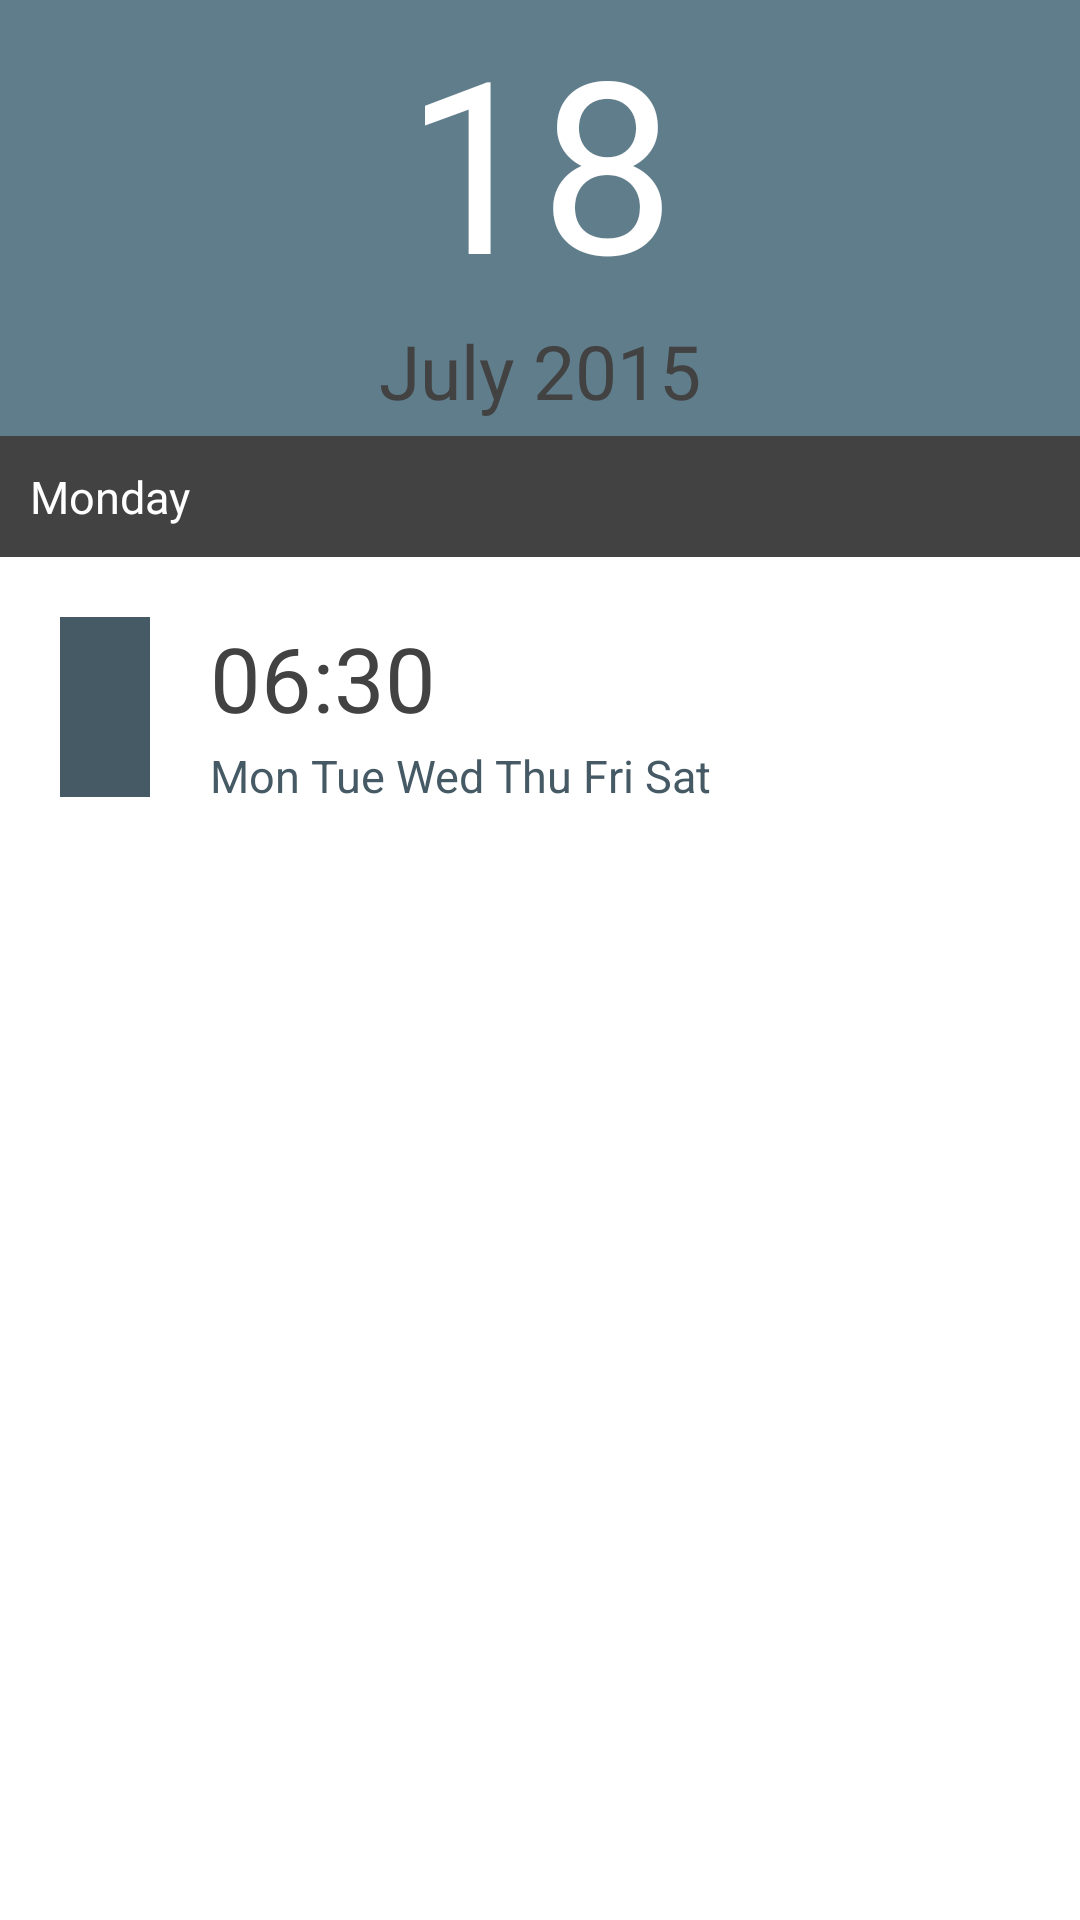

Write the Android layout XML for this screen, with the resource values it uses.
<!-- AndroidManifest.xml: application theme AppTheme -->
<!-- res/layout/card_date_time.xml -->
<?xml version="1.0" encoding="utf-8"?>
<LinearLayout
    xmlns:android="http://schemas.android.com/apk/res/android"
    android:id="@+id/setDateTimeCard"
    android:layout_width="match_parent"
    android:layout_height="wrap_content"
    android:layout_below="@+id/setLocationCard"
    android:layout_marginBottom="15sp"
    android:layout_marginLeft="15sp"
    android:layout_marginRight="15sp"
    android:layout_marginTop="15sp"
    android:background="#FFFFFF"
    android:orientation="vertical">

    <LinearLayout
        android:id="@+id/dateCard"
        android:layout_width="match_parent"
        android:layout_height="wrap_content"
        android:background="@color/primaryColor"
        android:orientation="vertical"
        android:padding="0sp">

        <TextView
            android:id="@+id/day"
            android:layout_width="match_parent"
            android:layout_height="wrap_content"
            android:gravity="center_horizontal"
            android:text="18"
            android:textColor="@color/white"
            android:textSize="80sp" />

        <TextView
            android:id="@+id/monthYear"
            android:layout_width="match_parent"
            android:layout_height="wrap_content"
            android:layout_marginBottom="5sp"
            android:gravity="center_horizontal"
            android:text="July 2015"
            android:textColor="@color/coal"
            android:textSize="25sp" />


    </LinearLayout>

    <TextView
        android:id="@+id/dayOfWeek"
        android:layout_width="match_parent"
        android:layout_height="wrap_content"
        android:background="@color/coal"
        android:padding="10sp"
        android:text="Monday"
        android:textColor="@color/white"
        android:textSize="15sp" />

    <LinearLayout
        android:id="@+id/timeCard"
        android:layout_width="match_parent"
        android:layout_height="wrap_content"
        android:background="@color/white">

        <ImageView
            android:id="@+id/timeIcon"
            android:layout_width="70sp"
            android:layout_height="100sp"
            android:padding="20sp"
            android:src="@color/primaryColorDark" />

        <LinearLayout
            android:layout_width="match_parent"
            android:layout_height="match_parent"
            android:orientation="vertical"
            android:paddingBottom="15sp"
            android:paddingTop="15sp">

            <TextView
                android:layout_width="wrap_content"
                android:layout_height="0dp"
                android:layout_marginTop="5sp"
                android:layout_toRightOf="@+id/timeIcon"
                android:layout_weight="3"
                android:gravity="center_vertical"
                android:text="06:30"
                android:textColor="@color/coal"
                android:textSize="30sp" />

            <TextView
                android:layout_width="wrap_content"
                android:layout_height="0dp"
                android:layout_marginTop="5sp"
                android:layout_toRightOf="@+id/timeIcon"
                android:layout_weight="2"
                android:gravity="center_vertical"
                android:text="Mon Tue Wed Thu Fri Sat"
                android:textColor="@color/primaryColorDark"
                android:textSize="15sp" />

        </LinearLayout>


    </LinearLayout>

</LinearLayout>
<!-- resources referenced by this layout -->
<resources>
  <color name="coal">#424242</color>
  <color name="primaryColor">#607D8B</color>
  <color name="primaryColorDark">#455A64</color>
  <style name="AppTheme" parent="Theme.AppCompat.Light.NoActionBar">
          
          <item name="colorPrimary">@color/primaryColor</item>
          <item name="colorPrimaryDark">@color/primaryColorDark</item>
          <item name="colorAccent">@color/colorAccent</item>
      </style>
  <color name="colorAccent">#8BC34A</color>
  <!-- not gathered from this repository: default colours our renderer supplied (Android Studio template values) -->
  <color name="white">#FFFFFFFF</color>
</resources>
